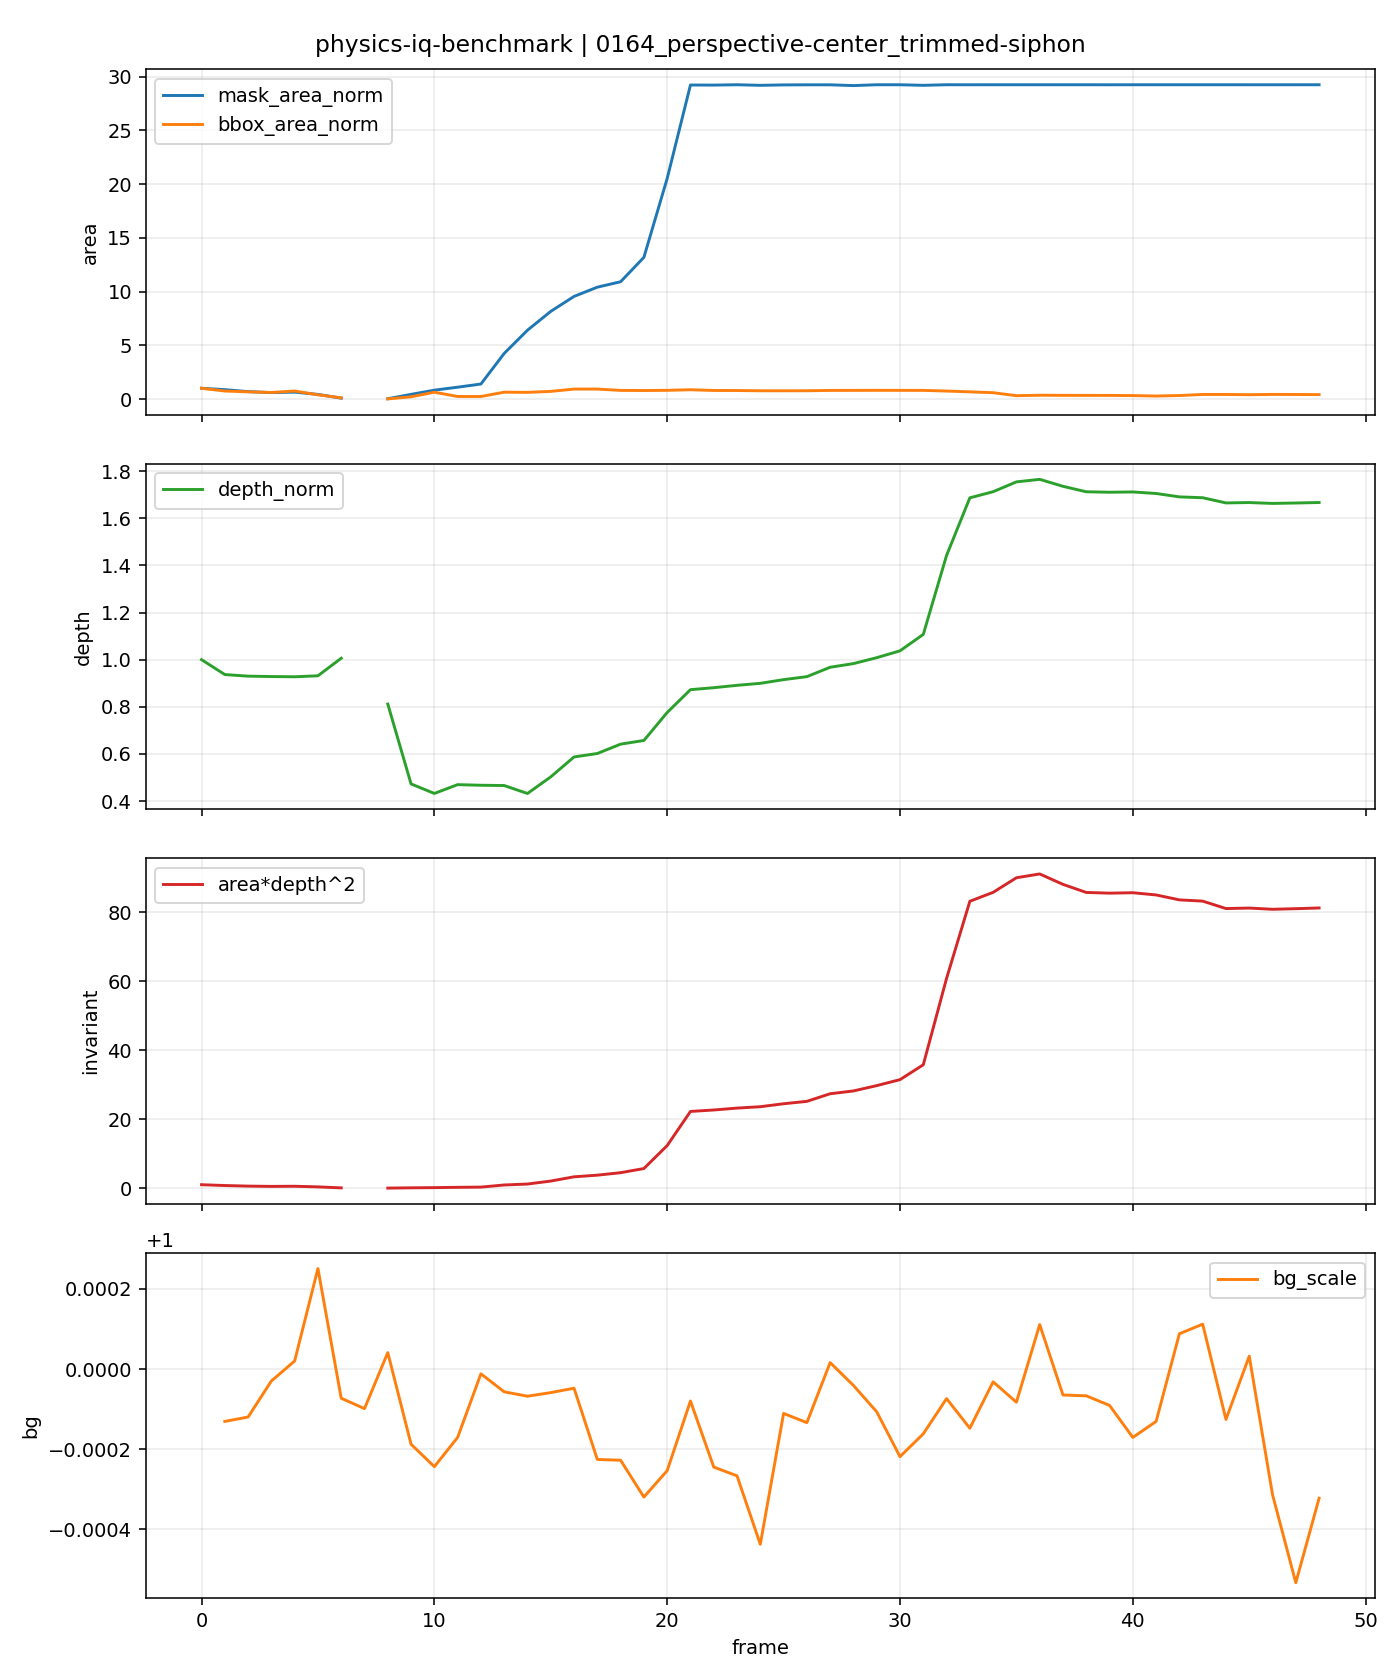

Values plotted in this chart, from the file beside it:
t, is_context, is_future, mask_area, bbox_area, fill_ratio, depth_median, area_depth2, bg_scale, mask_area_norm, bbox_area_norm, depth_norm, area_depth2_norm
0, 1, 0, 1339, 336958, 0.003974, 127.8, 21878913, , 1.0, 1.0, 1.0, 1.0
1, 1, 0, 1166, 250494, 0.004655, 119.7, 16717722, 0.9999, 0.8708, 0.7434, 0.9367, 0.7641
2, 1, 0, 920, 224598, 0.004096, 118.9, 13000654, 0.9999, 0.6871, 0.6665, 0.93, 0.5942
3, 1, 0, 797, 204678, 0.003894, 118.7, 11221917, 1, 0.5952, 0.6074, 0.9283, 0.5129
4, 1, 0, 858, 250494, 0.003425, 118.5, 12055065, 1, 0.6408, 0.7434, 0.9273, 0.551
5, 1, 0, 573, 131920, 0.004344, 119.1, 8123120, 1, 0.4279, 0.3915, 0.9315, 0.3713
6, 1, 0, 106, 36654, 0.002892, 128.6, 1752683, 0.9999, 0.07916, 0.1088, 1.006, 0.08011
7, 1, 0, 0, 0, 0.0, , , 0.9999, , , , 
8, 0, 1, 34, 3634, 0.009356, 103.7, 365879, 1, 0.02539, 0.01078, 0.8115, 0.01672
9, 0, 1, 578, 69138, 0.00836, 60.41, 2109160, 0.9998, 0.4317, 0.2052, 0.4726, 0.0964
10, 0, 1, 1101, 213921, 0.005147, 55.24, 3359290, 0.9998, 0.8223, 0.6349, 0.4321, 0.1535
11, 0, 1, 1473, 78453, 0.01878, 60.02, 5306158, 0.9998, 1.1, 0.2328, 0.4695, 0.2425
12, 0, 1, 1866, 78453, 0.02379, 59.68, 6646808, 1, 1.394, 0.2328, 0.4669, 0.3038
13, 0, 1, 5682, 213921, 0.02656, 59.53, 20138694, 0.9999, 4.243, 0.6349, 0.4657, 0.9205
14, 0, 1, 8575, 208754, 0.04108, 55.21, 26140674, 0.9999, 6.404, 0.6195, 0.4319, 1.195
15, 0, 1, 10922, 238545, 0.04579, 64.24, 45076163, 0.9999, 8.157, 0.7079, 0.5026, 2.06
16, 0, 1, 12787, 311391, 0.04106, 75.04, 71994029, 1, 9.55, 0.9241, 0.587, 3.291
17, 0, 1, 13937, 311391, 0.04476, 76.92, 82450157, 0.9998, 10.41, 0.9241, 0.6017, 3.768
18, 0, 1, 14615, 269864, 0.05416, 81.98, 98228108, 0.9998, 10.91, 0.8009, 0.6414, 4.49
19, 0, 1, 17654, 265993, 0.06637, 83.98, 124513228, 0.9997, 13.18, 0.7894, 0.657, 5.691
20, 0, 1, 27487, 271765, 0.1011, 99.15, 270189840, 0.9997, 20.53, 0.8065, 0.7756, 12.35
21, 0, 1, 39134, 290358, 0.1348, 111.5, 486881409, 0.9999, 29.23, 0.8617, 0.8726, 22.25
22, 0, 1, 39123, 267810, 0.1461, 112.6, 496136855, 0.9998, 29.22, 0.7948, 0.881, 22.68
23, 0, 1, 39168, 266115, 0.1472, 113.9, 508134635, 0.9997, 29.25, 0.7898, 0.891, 23.22
24, 0, 1, 39095, 258336, 0.1513, 115, 516869486, 0.9996, 29.2, 0.7667, 0.8995, 23.62
25, 0, 1, 39147, 258336, 0.1515, 117, 535718499, 0.9999, 29.24, 0.7667, 0.9152, 24.49
26, 0, 1, 39159, 258888, 0.1513, 118.6, 550920391, 0.9999, 29.24, 0.7683, 0.9279, 25.18
27, 0, 1, 39159, 269310, 0.1454, 123.7, 599189240, 1, 29.24, 0.7992, 0.9677, 27.39
28, 0, 1, 39061, 270354, 0.1445, 125.7, 616986485, 1, 29.17, 0.8023, 0.9832, 28.2
29, 0, 1, 39168, 271767, 0.1441, 128.9, 650784484, 0.9999, 29.25, 0.8065, 1.008, 29.74
30, 0, 1, 39166, 270825, 0.1446, 132.6, 688771021, 0.9998, 29.25, 0.8037, 1.037, 31.48
31, 0, 1, 39096, 270354, 0.1446, 141.5, 783121833, 0.9998, 29.2, 0.8023, 1.107, 35.79
32, 0, 1, 39168, 249570, 0.1569, 184.4, 1331432032, 0.9999, 29.25, 0.7407, 1.442, 60.85
33, 0, 1, 39164, 224640, 0.1743, 215.6, 1820803748, 0.9999, 29.25, 0.6667, 1.687, 83.22
34, 0, 1, 39168, 198090, 0.1977, 218.9, 1877490024, 1, 29.25, 0.5879, 1.713, 85.81
35, 0, 1, 39168, 103828, 0.3772, 224.3, 1970051684, 0.9999, 29.25, 0.3081, 1.754, 90.04
36, 0, 1, 39167, 118784, 0.3297, 225.6, 1994249299, 1, 29.25, 0.3525, 1.765, 91.15
37, 0, 1, 39168, 114944, 0.3408, 221.9, 1928060771, 0.9999, 29.25, 0.3411, 1.736, 88.12
38, 0, 1, 39168, 113920, 0.3438, 218.9, 1876838446, 0.9999, 29.25, 0.3381, 1.712, 85.78
39, 0, 1, 39163, 112896, 0.3469, 218.7, 1872366115, 0.9999, 29.25, 0.335, 1.711, 85.58
40, 0, 1, 39166, 107445, 0.3645, 218.8, 1875079722, 0.9998, 29.25, 0.3189, 1.712, 85.7
41, 0, 1, 39168, 93132, 0.4206, 218, 1860933304, 0.9999, 29.25, 0.2764, 1.705, 85.06
42, 0, 1, 39168, 109483, 0.3578, 216.1, 1829707107, 1, 29.25, 0.3249, 1.691, 83.63
43, 0, 1, 39168, 142485, 0.2749, 215.7, 1821876423, 1, 29.25, 0.4229, 1.687, 83.27
44, 0, 1, 39168, 142485, 0.2749, 212.9, 1774585941, 0.9999, 29.25, 0.4229, 1.665, 81.11
45, 0, 1, 39165, 134895, 0.2903, 213.1, 1777761413, 1, 29.25, 0.4003, 1.667, 81.25
46, 0, 1, 39165, 144005, 0.272, 212.6, 1769976277, 0.9997, 29.25, 0.4274, 1.663, 80.9
47, 0, 1, 39166, 142259, 0.2753, 212.8, 1773770319, 0.9995, 29.25, 0.4222, 1.665, 81.07
48, 0, 1, 39168, 137472, 0.2849, 213.1, 1778348119, 0.9997, 29.25, 0.408, 1.667, 81.28
